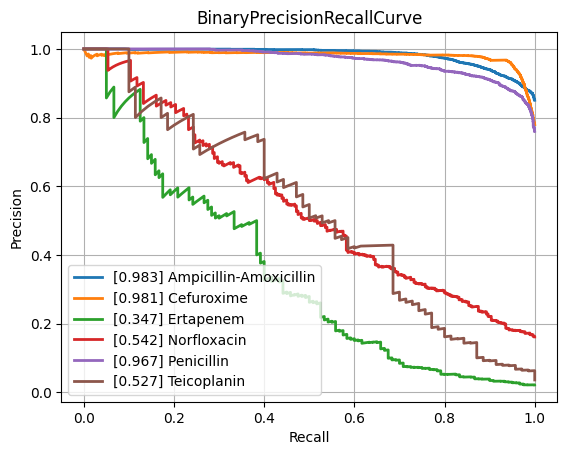

The file beside this chart, header and first rows:
class, PrecisionRecallAUC, FrequencyPositiveClass, n_positives, n_negatives
Amikacin, 0.8722, 0.171, 1114, 5402
Amoxicillin-Clavulanic acid, 0.862, 0.4087, 4235, 6126
Ampicillin, 0.94, 0.6366, 9985, 5700
Ampicillin-Amoxicillin, 0.9829, 0.8504, 5732, 1008
Cefazolin, 0.8968, 0.4225, 938, 1282
Cefepime, 0.8528, 0.3051, 3557, 8100
Cefpodoxime, 0.7982, 0.3722, 524, 884
Ceftazidime, 0.7857, 0.2732, 4497, 11963
Ceftriaxone, 0.7755, 0.2651, 3702, 10261
Cefuroxime, 0.9805, 0.7794, 6586, 1864
Ciprofloxacin, 0.7898, 0.292, 6762, 16399
Clindamycin, 0.8917, 0.4993, 5598, 5614
Colistin, 0.9275, 0.1781, 771, 3559
Cotrimoxazole, 0.7849, 0.3189, 8129, 17365
Ertapenem, 0.3473, 0.02155, 120, 5449
Erythromycin, 0.9031, 0.55, 5656, 4627
Fosfomycin, 0.7442, 0.2071, 1796, 6877
Fosfomycin-Trometamol, 0.5498, 0.2228, 285, 994
Fusidic acid, 0.7495, 0.3101, 859, 1911
Gentamicin, 0.9387, 0.448, 9256, 11404
Imipenem, 0.9205, 0.3289, 7790, 15898
Levofloxacin, 0.906, 0.3733, 3437, 5770
Meropenem, 0.7087, 0.1286, 2355, 15952
Mupirocin, 0.9448, 0.084, 115, 1254
Nitrofurantoin, 0.6359, 0.1081, 390, 3218
Norfloxacin, 0.5416, 0.1611, 280, 1458
Oxacillin, 0.8889, 0.4077, 2740, 3981
Penicillin, 0.9674, 0.7601, 2978, 940
Piperacillin-Tazobactam, 0.7879, 0.3188, 6393, 13658
Rifampicin, 0.543, 0.0391, 284, 6980
Teicoplanin, 0.527, 0.03581, 70, 1885
Tetracycline, 0.7237, 0.2438, 1731, 5368
Tobramycin, 0.8699, 0.2266, 1253, 4277
Vancomycin, 0.7304, 0.04412, 573, 12414
micro, 0.8792, 0.3345, , 
macro, 0.7961, NaN, , 
